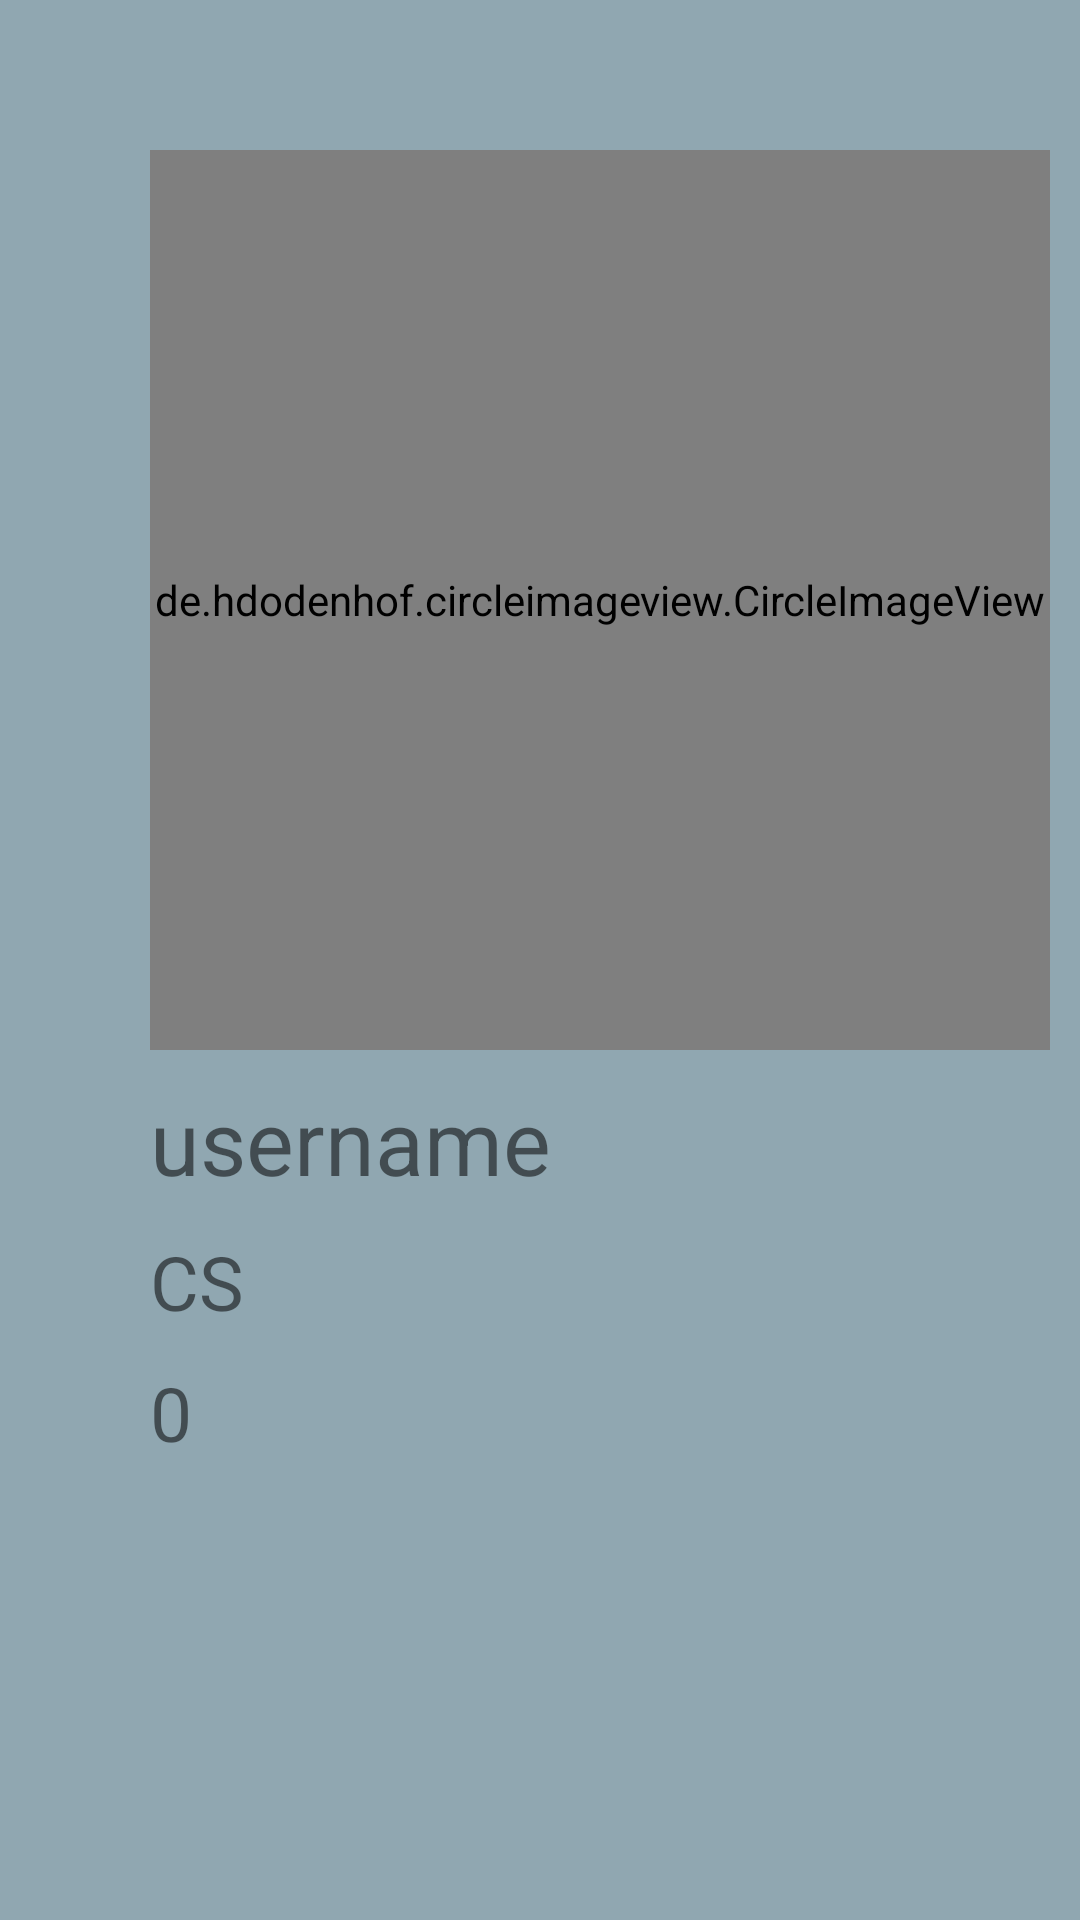

The Android layout XML behind this screen, and the referenced resources:
<!-- AndroidManifest.xml: application theme Theme.IU_COMMUNITY -->
<!-- res/layout/fragment_displayprofile.xml -->
<?xml version="1.0" encoding="utf-8"?>
<LinearLayout
    xmlns:android="http://schemas.android.com/apk/res/android"
    xmlns:app="http://schemas.android.com/apk/res-auto"
    xmlns:tools="http://schemas.android.com/tools"
    android:layout_width="match_parent"
    android:layout_height="match_parent"
    android:orientation="vertical"
    android:background="#90A7B1"
    android:layoutDirection="ltr">
<LinearLayout
    android:layout_width="430dp"
    android:layout_height="wrap_content"
    >
        <de.hdodenhof.circleimageview.CircleImageView
            android:id="@+id/displayprofile_userimg"
            android:layout_width="300dp"
            android:layout_height="300dp"
            android:layout_marginTop="50dp"
            android:layout_marginLeft="50dp"
            android:background="@drawable/person_icon_foreground"
            />
</LinearLayout>


        <TextView
            android:id="@+id/displayprofile_username"
            android:layout_width="wrap_content"
            android:layout_height="wrap_content"
            android:text="username"
            android:textSize="30dp"
            android:layout_marginTop="10dp"
            android:layout_marginLeft="50dp" />

        <TextView
            android:id="@+id/displayprofile_major"
            android:layout_width="wrap_content"
            android:layout_height="wrap_content"
            android:text="CS"
            android:textSize="25dp"
            android:layout_marginTop="10dp"
            android:layout_marginLeft="50dp"/>

        <TextView
            android:id="@+id/displayprofile_level"
            android:layout_width="wrap_content"
            android:layout_height="wrap_content"
            android:text="0"
            android:textSize="25dp"
            android:layout_marginTop="10dp"
            android:layout_marginLeft="50dp" />

        <androidx.recyclerview.widget.RecyclerView
            android:id="@+id/displayprofile_skill_rc"
            android:layout_width="400dp"
            android:layout_height="wrap_content"
            android:layout_marginTop="10dp" />

</LinearLayout>
<!-- resources referenced by this layout -->
<resources>
  <style name="Theme.IU_COMMUNITY" parent="Theme.AppCompat.Light.NoActionBar">
          
          <item name="colorPrimary">@color/purple_500</item>
          <item name="colorPrimaryVariant">@color/purple_700</item>
          <item name="colorOnPrimary">@color/white</item>
          
          <item name="colorSecondary">@color/teal_200</item>
          <item name="colorSecondaryVariant">@color/teal_700</item>
          <item name="colorOnSecondary">@color/black</item>
          
          <item name="android:statusBarColor" tools:targetApi="l">?attr/colorPrimaryVariant</item>
          
      </style>
  <!-- not gathered from this repository: default colours our renderer supplied (Android Studio template values) -->
  <color name="purple_500">#FF6200EE</color>
  <color name="purple_700">#FF3700B3</color>
  <color name="teal_200">#FF03DAC5</color>
  <color name="teal_700">#FF018786</color>
  <color name="black">#FF000000</color>
  <color name="white">#FFFFFFFF</color>
</resources>
